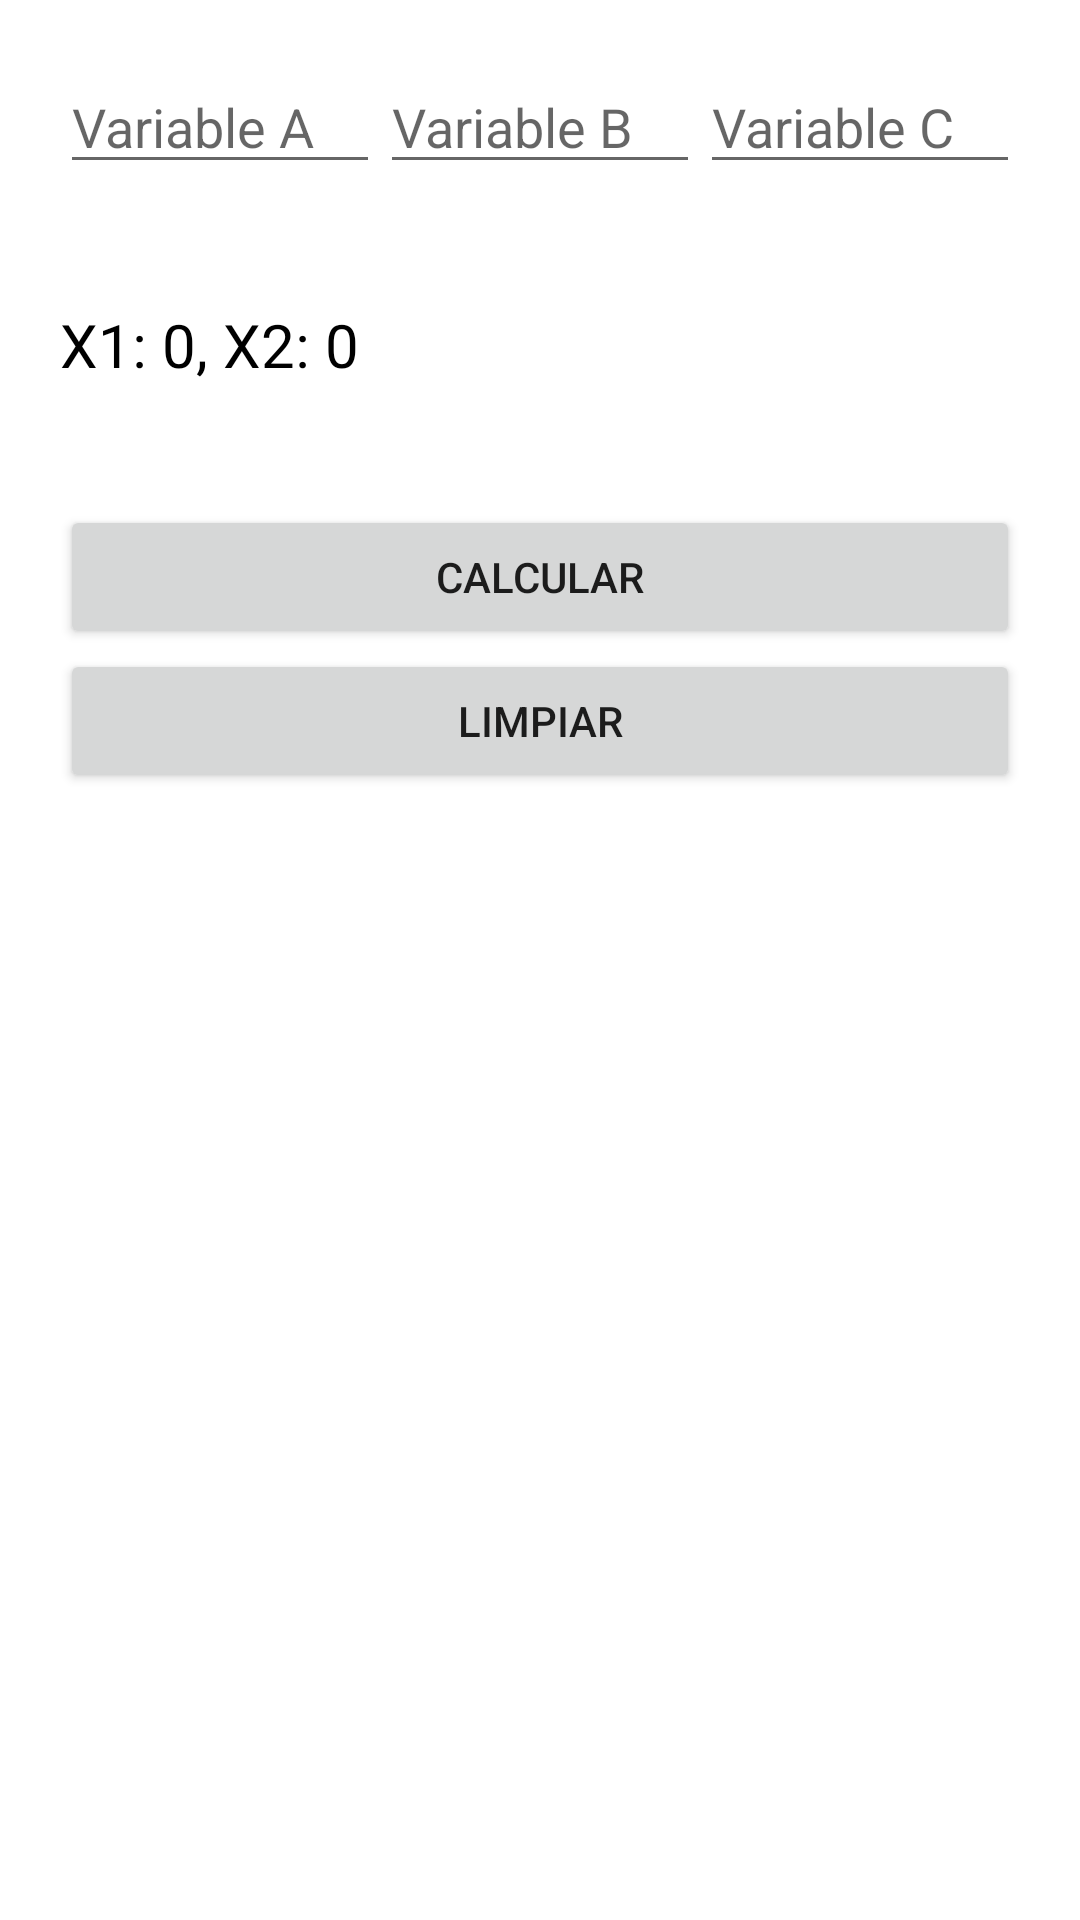

Layout XML and referenced resources for this Android screen:
<!-- AndroidManifest.xml: application theme Theme.DSM -->
<!-- res/layout/activity_quadratic_equation_screen.xml -->
<?xml version="1.0" encoding="utf-8"?>
<androidx.constraintlayout.widget.ConstraintLayout xmlns:android="http://schemas.android.com/apk/res/android"
    xmlns:app="http://schemas.android.com/apk/res-auto"
    xmlns:tools="http://schemas.android.com/tools"
    android:layout_width="match_parent"
    android:layout_height="match_parent"
    tools:context=".QuadraticEquationScreen">

    <LinearLayout
        android:padding="20dp"
        android:layout_width="match_parent"
        android:layout_height="match_parent"
        android:orientation="vertical">

        <LinearLayout
            android:layout_width="match_parent"
            android:layout_height="wrap_content"
            android:orientation="horizontal">

            <EditText
                android:id="@+id/variableA"
                android:layout_width="wrap_content"
                android:layout_height="wrap_content"
                android:layout_weight="1"
                android:ems="10"
                android:hint="@string/variable_a_label"
                android:inputType="textShortMessage" />

            <EditText
                android:id="@+id/variableB"
                android:layout_width="wrap_content"
                android:layout_height="wrap_content"
                android:layout_weight="1"
                android:ems="10"
                android:hint="@string/variable_b_label"
                android:inputType="textShortMessage" />

            <EditText
                android:id="@+id/variableC"
                android:layout_width="wrap_content"
                android:layout_height="wrap_content"
                android:layout_weight="1"
                android:ems="10"
                android:hint="@string/variable_c_label"
                android:inputType="textShortMessage" />
        </LinearLayout>

        <TextView
            android:layout_marginTop="40dp"
            android:textColor="@color/black"
            android:textSize="20sp"
            android:id="@+id/resultTextView"
            android:layout_width="match_parent"
            android:layout_height="wrap_content"
            android:text="@string/x1_0_x2_0_default_label" />

        <Button
            android:layout_marginTop="40dp"
            android:id="@+id/resolveEquation"
            android:layout_width="match_parent"
            android:layout_height="wrap_content"
            android:onClick="onResolveEquationClick"
            android:text="@string/resolve_equation_label"
            tools:ignore="UsingOnClickInXml" />

        <Button
            android:id="@+id/resetEquationResults"
            android:layout_width="match_parent"
            android:layout_height="wrap_content"
            android:onClick="onResetFieldsClick"
            android:text="@string/clean_fields_label"
            tools:ignore="UsingOnClickInXml" />

    </LinearLayout>
</androidx.constraintlayout.widget.ConstraintLayout>
<!-- resources referenced by this layout -->
<resources>
  <string name="clean_fields_label">Limpiar</string>
  <string name="resolve_equation_label">Calcular</string>
  <string name="variable_a_label">Variable A</string>
  <string name="variable_b_label">Variable B</string>
  <string name="variable_c_label">Variable C</string>
  <string name="x1_0_x2_0_default_label">X1: 0, X2: 0</string>
  <style name="Theme.DSM" parent="Theme.MaterialComponents.DayNight.DarkActionBar">
          
          <item name="colorPrimary">@color/purple_500</item>
          <item name="colorPrimaryVariant">@color/purple_700</item>
          <item name="colorOnPrimary">@color/white</item>
          
          <item name="colorSecondary">@color/teal_200</item>
          <item name="colorSecondaryVariant">@color/teal_700</item>
          <item name="colorOnSecondary">@color/black</item>
          
          <item name="android:statusBarColor" tools:targetApi="l">?attr/colorPrimaryVariant</item>
          
      </style>
  <!-- not gathered from this repository: default colours our renderer supplied (Android Studio template values) -->
  <color name="purple_500">#FF6200EE</color>
  <color name="purple_700">#FF3700B3</color>
  <color name="teal_200">#FF03DAC5</color>
  <color name="teal_700">#FF018786</color>
  <color name="black">#FF000000</color>
  <color name="white">#FFFFFFFF</color>
</resources>
